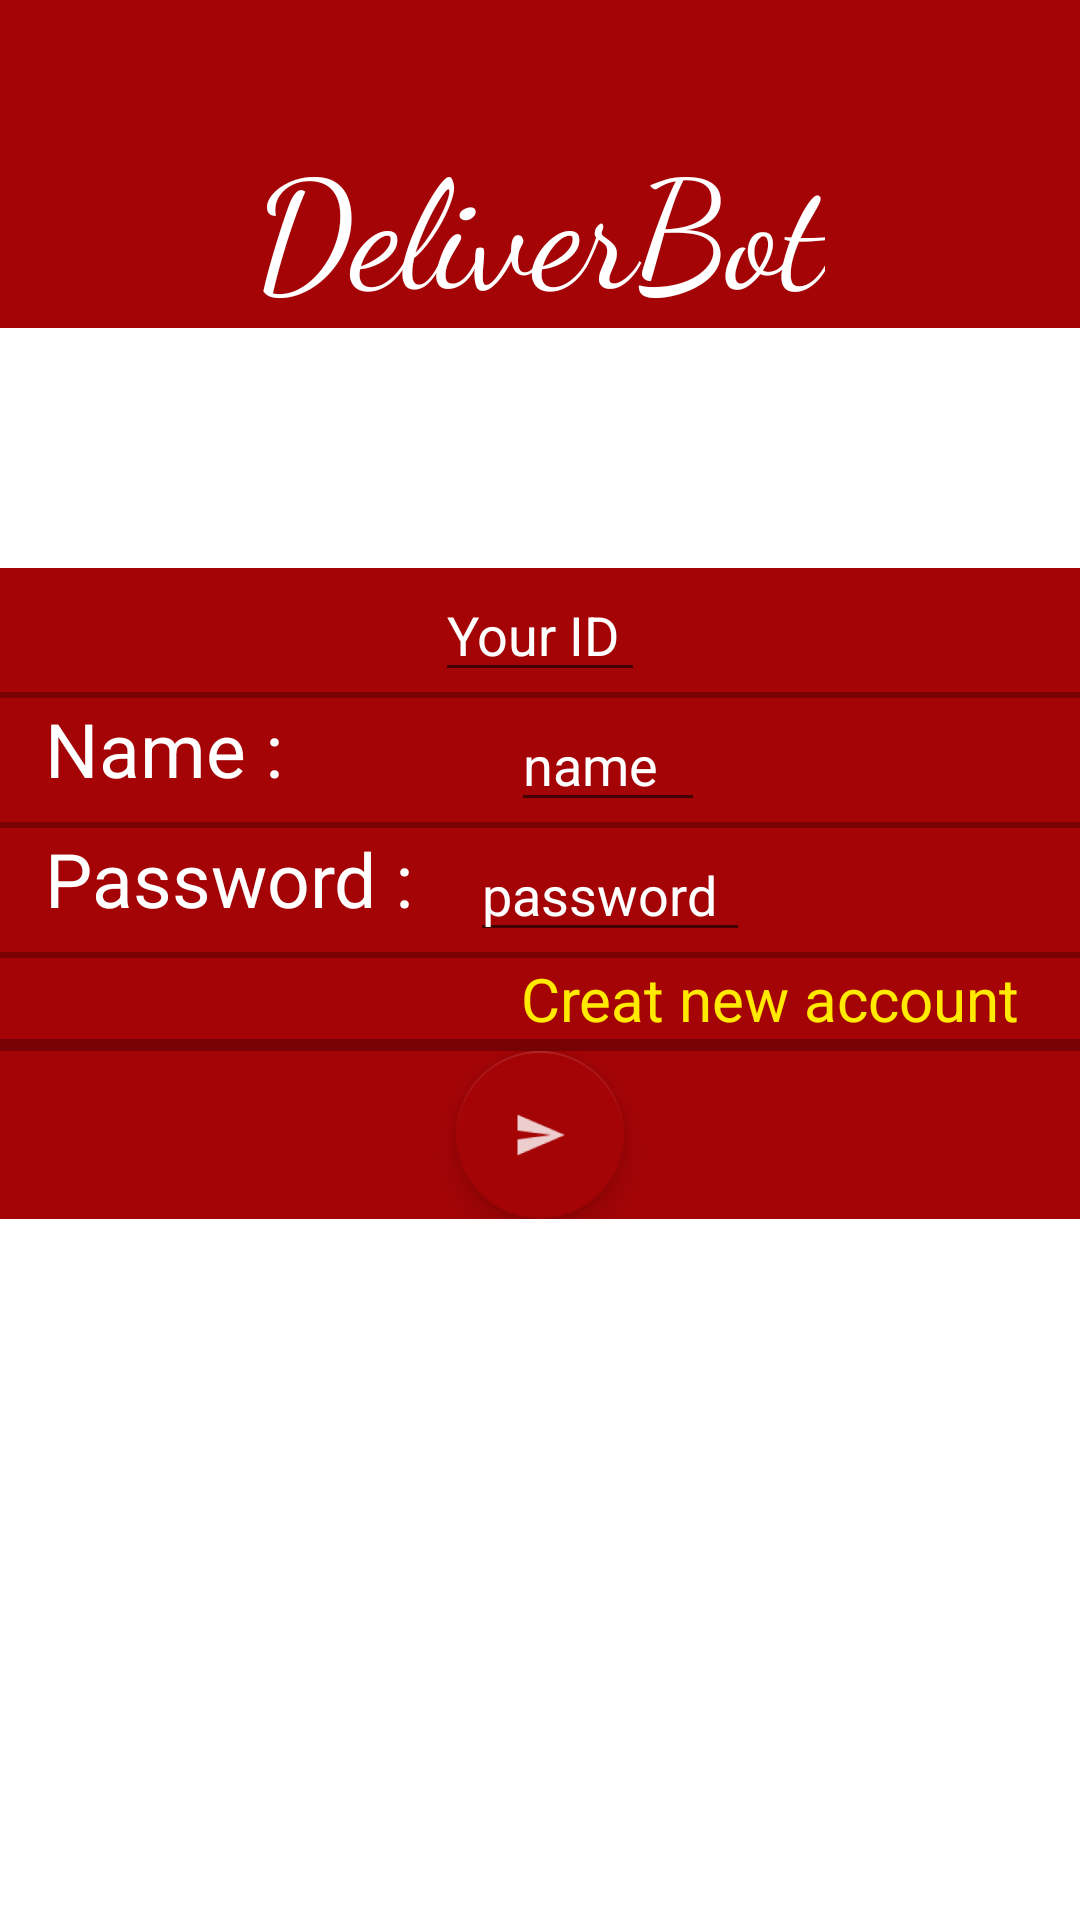

Here is an Android app screen rendered from its layout file. Give the layout XML and the strings, colors and styles it references.
<!-- AndroidManifest.xml: activity theme AppTheme.NoActionBar -->
<!-- res/layout/activity_login.xml -->
<?xml version="1.0" encoding="utf-8"?>
<android.support.design.widget.CoordinatorLayout
    xmlns:android="http://schemas.android.com/apk/res/android"

    xmlns:app="http://schemas.android.com/apk/res-auto"
    xmlns:tools="http://schemas.android.com/tools"
    app:statusBarScrim="@android:color/transparent"
    android:layout_width="match_parent"
    android:layout_height="match_parent"
    tools:context="com.example.samer.gpapp.LoginActivity">







    <android.support.v4.widget.NestedScrollView
        android:background="#ffffffff"
        android:layout_width="fill_parent"
        android:layout_height="fill_parent"
        tools:layout_editor_absoluteX="0dp"
        tools:layout_editor_absoluteY="0dp">

        <LinearLayout
            android:background="@color/colorPrimary"
            android:layout_width="match_parent"
            android:layout_height="match_parent"
            android:orientation="vertical"
            android:gravity="center"
            android:weightSum="100">

            <TextView
                android:layout_marginTop="40dp"
                android:fontFamily="cursive"
                android:textColor="#ffffff"
                android:layout_width="wrap_content"
                android:textSize="50dp"
                android:layout_height="wrap_content"
                android:text="DeliverBot"
                android:layout_gravity="center"
                android:id="@+id/toolbar_title" />


            <View
                android:layout_width="match_parent"
                android:layout_height="80dp"
                android:background="#ffffffff" />




            <EditText
                android:id="@+id/login_id"
                android:hint="Your ID "
                android:layout_width="wrap_content"
                android:textColor="#ffffffff"
                android:textColorHint="#ffffffff"
                android:layout_height="wrap_content"
                android:layout_weight="30"
                android:editable="false" />

            <View
                android:layout_width="match_parent"
                android:layout_height="2dp"
                android:background="@color/colorPrimaryDark" />
<LinearLayout
    android:orientation="horizontal"
    android:layout_width="match_parent"
    android:layout_height="wrap_content">

    <TextView
        android:layout_marginStart="15dp"
        android:textColor="#ffffffff"
        android:layout_gravity="start"
        android:textSize="25dp"
        android:text="Name :            "
        android:layout_width="wrap_content"
        android:layout_height="match_parent" />

    <EditText
        android:layout_marginEnd="125dp"
                android:id="@+id/login_name"
                android:textColor="#ffffffff"
                android:textColorHint="#ffffffff"
                android:layout_width="wrap_content"
                android:layout_height="wrap_content"
                android:layout_weight="30"
                android:hint="name" />
</LinearLayout>

            <View
                android:layout_width="match_parent"
                android:layout_height="2dp"
                android:background="@color/colorPrimaryDark" />


        <LinearLayout
            android:orientation="horizontal"
            android:layout_width="match_parent"
            android:layout_height="wrap_content">

            <TextView
                android:layout_marginStart="15dp"
                android:textColor="#ffffffff"
                android:layout_gravity="start"
                android:textSize="25dp"
                android:text="Password :   "
                android:layout_width="wrap_content"
                android:layout_height="match_parent" />


            <EditText

                android:layout_marginEnd="110dp"
                android:id="@+id/login_pass"
                android:layout_width="wrap_content"
                android:layout_height="wrap_content"
                android:layout_weight="30"
                android:textColor="#ffffffff"
                android:textColorHint="#ffffffff"
                android:hint="password"
                android:inputType="textPassword" />
        </LinearLayout>


            <View
                android:layout_width="match_parent"
                android:layout_height="2dp"
                android:background="@color/colorPrimaryDark" />

            <TextView
                android:layout_marginEnd="20dp"
                android:layout_gravity="end"
                android:id="@+id/login_creat_new_accont"
                android:layout_width="wrap_content"
                android:layout_height="wrap_content"
                android:layout_weight="30"
                android:textSize="20sp"
                android:onClick="TextCreatAccount"
                android:textColor="#ffea00"
                android:text="Creat new account" />

            <View
                android:layout_width="match_parent"
                android:layout_height="4dp"
                android:background="@color/colorPrimaryDark" />


            <android.support.design.widget.FloatingActionButton
                android:id="@+id/login_fab"
                android:onClick="LoginFab"
                android:layout_width="wrap_content"
                android:layout_height="wrap_content"
                android:scaleType="center"
                app:srcCompat="@drawable/ic_sent_" />
        </LinearLayout>

    </android.support.v4.widget.NestedScrollView>

</android.support.design.widget.CoordinatorLayout>
<!-- resources referenced by this layout -->
<resources>
  <color name="colorPrimary">#FFA40406</color>
  <color name="colorPrimaryDark">#FF780204</color>
  <!-- drawable ic_sent_: png bitmap (drawable-hdpi, 456 bytes) -->
  <style name="AppTheme.NoActionBar">
          <item name="windowActionBar">false</item>
          <item name="windowNoTitle">true</item>
      </style>
</resources>
